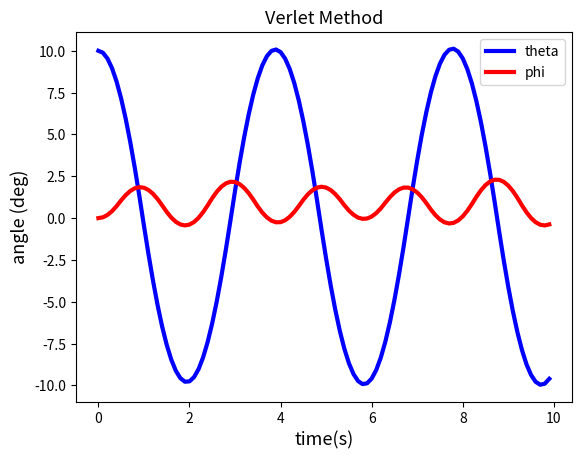

This figure's Python source:
import numpy as np
import matplotlib.pyplot as plt

# https://medium.com/modern-physics/simple-pendulum-odesolver-using-python-dcb30c267eee

class ODESolver(object):
    """Second-order ODE Solver.
    Parameters
    ------------
    omega_0 : float
        initial angular velocity
    theta_0 : float
        initial angular displacement of the right pendulum
    phi_0 : float
        initial angular displacement of the left pendulum
    eta : float
        time step size
    n_iter : int
        number of steps
    theta_mass : float
        mass of the right pendulum's bob
    phi_mass : float
        mass of the left pendulum's bob
    system_mass : float
        mass of the the system excluding the bobs

        
    Attributes
    -----------
    time_ : 1d-array
        Stores time values for each time step.
    omega_ : 1d-array
        Stores angular velocity values for each time step.
    theta_ : 1d-arra
       Stores angular displacement values for each time step.
        
    Methods
    -----------
    verlet(alpha): Implements the Verlet algorithm for the acceleration function alpha.
    """
    def __init__(self, omega_0, theta_0, phi_0, eta, n_iter, theta_mass, phi_mass):
        self.omega_0 = omega_0
        self.theta_0 = theta_0
        self.phi_0 = phi_0
        self.eta = eta
        self.n_iter = n_iter
        self.theta_mass = theta_mass
        self.phi_mass = phi_mass
        
    
    
    def verlet(self,alpha):
        """Implement Verlet Method.
        
        Parameters
        ----------
        alpha : acceleration function
        Returns
        -------
        self : object
        """
        self.time_ = np.zeros(self.n_iter)
        self.theta_ = np.zeros(self.n_iter)
        self.phi_ = np.zeros(self.n_iter)
        self.theta_[0] = self.theta_0*np.pi/180.0
        self.phi_[0] = self.phi_0*np.pi/180.0
        self.time_[1]= self.eta
        self.theta_[1] = self.theta_[0]+self.omega_0*self.eta +0.5* (self.eta**2)*alpha(self.theta_[0], self.phi_[0], self.theta_mass, self.phi_mass)
        self.phi_[1] = self.phi_[0]+self.omega_0*self.eta +0.5* (self.eta**2)*alpha(self.phi_[0], self.theta_[0], self.phi_mass, self.theta_mass)
        
        for i in range(self.n_iter-2):
            self.time_[i+2] = self.time_[i+1] + self.eta
            self.theta_[i+2] = 2.0*self.theta_[i+1] -self.theta_[i] + (self.eta**2)*alpha(self.theta_[i+1], self.phi_[i+1], self.theta_mass, self.phi_mass)
            self.phi_[i+2] = 2.0*self.phi_[i+1] -self.phi_[i] + (self.eta**2)*alpha(self.phi_[i+1], self.theta_[i+1], self.phi_mass, self.theta_mass)
        return self

def alpha(x, y, mx, my):
    g = 9.80665 # m/s^2
    l = 10 # m
    asq = (-g/l*np.sin(x) * np.sin(x) + -g/l*np.sin(y) * np.cos(y) * mx / my)**2 + -g/l*np.sin(x) * np.cos(x)
    if asq > 0:
        a = asq**0.5
    else:
        a = -(-asq)**0.5
    print(x)
    return a

pendulum = ODESolver(omega_0 = 0, theta_0 = 10, phi_0 = 0, eta=0.1, n_iter=100, theta_mass = 1, phi_mass = 1).verlet(alpha)
time = pendulum.time_
theta = pendulum.theta_
phi = pendulum.phi_
plt.plot(time,theta*180/np.pi,lw=3,color='blue', label = 'theta')
plt.plot(time,phi*180/np.pi,lw=3,color='red', label = 'phi')
plt.legend()
plt.xlabel('time(s)',size=13)
plt.ylabel('angle (deg)',size=13)
plt.title('Verlet Method',size=13)
plt.show()